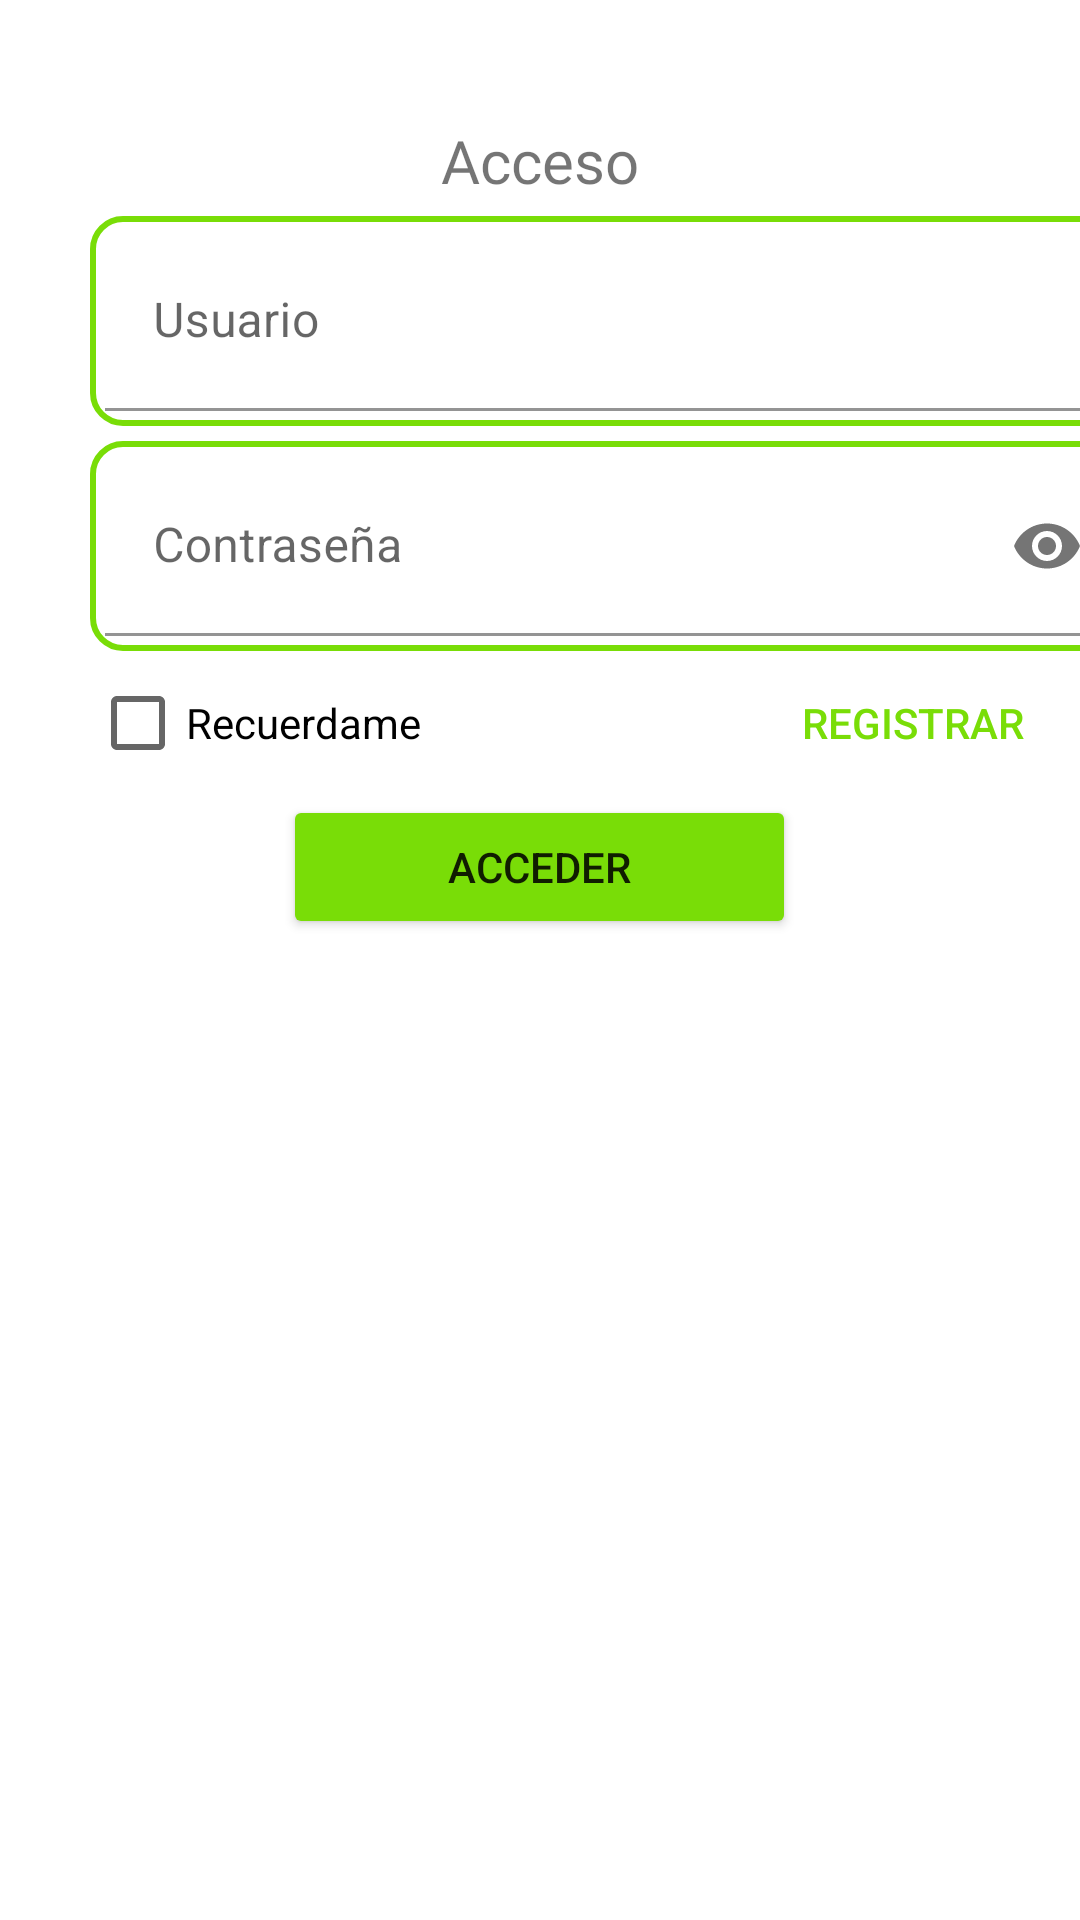

The Android layout XML behind this screen, and the referenced resources:
<!-- AndroidManifest.xml: application theme Theme.ProyectoFinalAndroid -->
<!-- res/layout/fragment_login.xml -->
<?xml version="1.0" encoding="utf-8"?>
<LinearLayout xmlns:android="http://schemas.android.com/apk/res/android"
    xmlns:app="http://schemas.android.com/apk/res-auto"
    xmlns:tools="http://schemas.android.com/tools"
    android:layout_width="match_parent"
    android:layout_height="match_parent"
    android:orientation="vertical"
    tools:context=".ui.login.LoginFragment">

    <TextView
        android:id="@+id/tvLogin"
        android:layout_width="wrap_content"
        android:layout_height="wrap_content"
        android:layout_gravity="center"
        android:layout_marginTop="@dimen/marginToptvLogin"
        android:fontFamily="@font/minecraft"
        android:text="@string/tvTxtLogin"
        android:textSize="@dimen/genTitleSize" />

    <com.google.android.material.textfield.TextInputLayout
        android:id="@+id/tilUsuario"
        style="@style/InInTextInputLayout"
        android:layout_marginHorizontal="@dimen/horizMargTI"
        app:errorEnabled="true">

        <com.google.android.material.textfield.TextInputEditText
            android:id="@+id/tieUsuario"
            android:layout_width="match_parent"
            android:layout_height="match_parent"
            android:hint="@string/tilUsuarioHint" />


    </com.google.android.material.textfield.TextInputLayout>

    <com.google.android.material.textfield.TextInputLayout
        android:id="@+id/tilContraseña"
        style="@style/InInTextInputLayout"
        android:layout_marginHorizontal="@dimen/horizMargTI"
        app:passwordToggleEnabled="true">

        <com.google.android.material.textfield.TextInputEditText
            android:id="@+id/tieContraseña"
            android:layout_width="match_parent"
            android:layout_height="match_parent"
            android:hint="@string/tilContraseñaHint"
            android:inputType="textPassword"
            app:errorEnabled="true" />

    </com.google.android.material.textfield.TextInputLayout>

    <LinearLayout
        android:layout_width="match_parent"
        android:layout_height="wrap_content">
        <CheckBox
            android:id="@+id/cbRecuerdame"
            android:layout_width="wrap_content"
            android:layout_height="wrap_content"
            android:layout_gravity="start"
            android:layout_marginHorizontal="@dimen/horizMargTI"
            android:text="@string/cbRecuerdame"/>


        <Button
            android:id="@+id/btnSingUp"
            style="@style/ButtonTransparent"
            android:layout_width="wrap_content"
            android:layout_height="wrap_content"
            android:layout_gravity="end"
            android:layout_marginStart="@dimen/btnSingUpMarg"
            android:text="@string/btnRegistrar"/>

    </LinearLayout>

    <Button
        android:id="@+id/btnLogin"
        style="@style/ButtonBacgroundAccent"
        android:layout_width="@dimen/btnLoginWidth"
        android:layout_height="wrap_content"
        android:layout_gravity="center"
        android:text="@string/btnTextLogin"/>
</LinearLayout>
<!-- resources referenced by this layout -->
<resources>
  <dimen name="btnLoginWidth">171dp</dimen>
  <dimen name="btnSingUpMarg">90dp</dimen>
  <dimen name="genTitleSize">20sp</dimen>
  <dimen name="horizMargTI">30dp</dimen>
  <dimen name="marginToptvLogin">40dp</dimen>
  <string name="btnRegistrar">Registrar</string>
  <string name="btnTextLogin">Acceder</string>
  <string name="cbRecuerdame">Recuerdame</string>
  <string name="tilUsuarioHint">Usuario</string>
  <string name="tvTxtLogin">Acceso</string>
  <style name="ButtonBacgroundAccent">
          <item name="android:backgroundTint">@color/secondaryColor</item>
      </style>
  <style name="ButtonTransparent" parent="Widget.AppCompat.Button.Borderless">
          <item name="android:background">@android:color/transparent</item>
          <item name="android:textColor">@color/secondaryColor</item>
      </style>
  <style name="InInTextInputLayout">
          <item name="android:background">@drawable/shape_textinputlayout</item>
          <item name="boxBackgroundColor">@android:color/transparent</item>
          <item name="boxBackgroundMode">filled</item>
          <item name="boxStrokeColor">@color/secondaryColor</item>
          <item name="hintTextColor">@color/black</item>
          <item name="android:textColor">@color/black</item>
          <item name="android:padding">5dp</item>
          <item name="android:layout_width">348dp</item>
          <item name="android:layout_height">70dp</item>
          <item name="android:layout_marginTop">5dp</item>
      </style>
  <style name="Theme.ProyectoFinalAndroid" parent="Theme.MaterialComponents.DayNight.DarkActionBar">
          <item name="colorPrimary">@color/primaryColor</item>
          <item name="colorPrimaryVariant">@color/primaryColorVariant</item>
          <item name="colorOnPrimary">@color/onPrimaryColor</item>
          
          <item name="colorSecondary">@color/secondaryColor</item>
          <item name="colorSecondaryVariant">@color/secondaryColorVariant</item>
          <item name="colorOnSecondary">@color/onSecondaryColor</item>
          
          <item name="android:statusBarColor">?attr/colorPrimaryVariant</item>
          
      </style>
  <color name="secondaryColor">#79DD07</color>
  <!-- drawable shape_textinputlayout (drawable) -->
  <?xml version="1.0" encoding="utf-8"?>
  <shape xmlns:android="http://schemas.android.com/apk/res/android">
  <stroke
      android:width="2dp"
      android:color="@color/secondaryColor">
  </stroke>
      <corners android:radius="10dp"/>
      <padding android:bottom="10dp" android:left="10dp" android:right="10dp" android:top="10dp"/>
  </shape>
  <color name="black">#FF000000</color>
  <color name="primaryColor">#00C853</color>
  <color name="primaryColorVariant">#43A047</color>
  <color name="onPrimaryColor">#FFFFFF</color>
  <color name="secondaryColorVariant">#65B2FF59</color>
  <color name="onSecondaryColor">#000000</color>
</resources>
